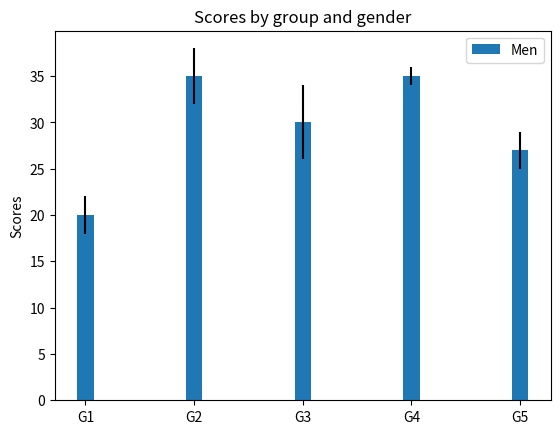

Here is the Python script that generated this plot:
import matplotlib.pyplot as plt


labels = ['G1', 'G2', 'G3', 'G4', 'G5']
men_means = [20, 35, 30, 35, 27]
# women_means = [25, 32, 34, 20, 25]
men_std = [2, 3, 4, 1, 2]
women_std = [3, 5, 2, 3, 3]
width = 0.15       # the width of the bars: can also be len(x) sequence

fig, ax = plt.subplots()

ax.bar(labels, men_means, width, yerr=men_std, label='Men')
# ax.bar(labels, women_means, width, yerr=women_std, bottom=men_means, label='Women')

ax.set_ylabel('Scores')
ax.set_title('Scores by group and gender')
ax.legend()

plt.show()